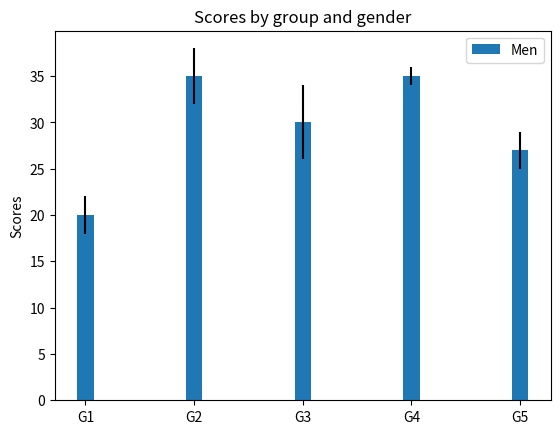

Here is the Python script that generated this plot:
import matplotlib.pyplot as plt


labels = ['G1', 'G2', 'G3', 'G4', 'G5']
men_means = [20, 35, 30, 35, 27]
# women_means = [25, 32, 34, 20, 25]
men_std = [2, 3, 4, 1, 2]
women_std = [3, 5, 2, 3, 3]
width = 0.15       # the width of the bars: can also be len(x) sequence

fig, ax = plt.subplots()

ax.bar(labels, men_means, width, yerr=men_std, label='Men')
# ax.bar(labels, women_means, width, yerr=women_std, bottom=men_means, label='Women')

ax.set_ylabel('Scores')
ax.set_title('Scores by group and gender')
ax.legend()

plt.show()